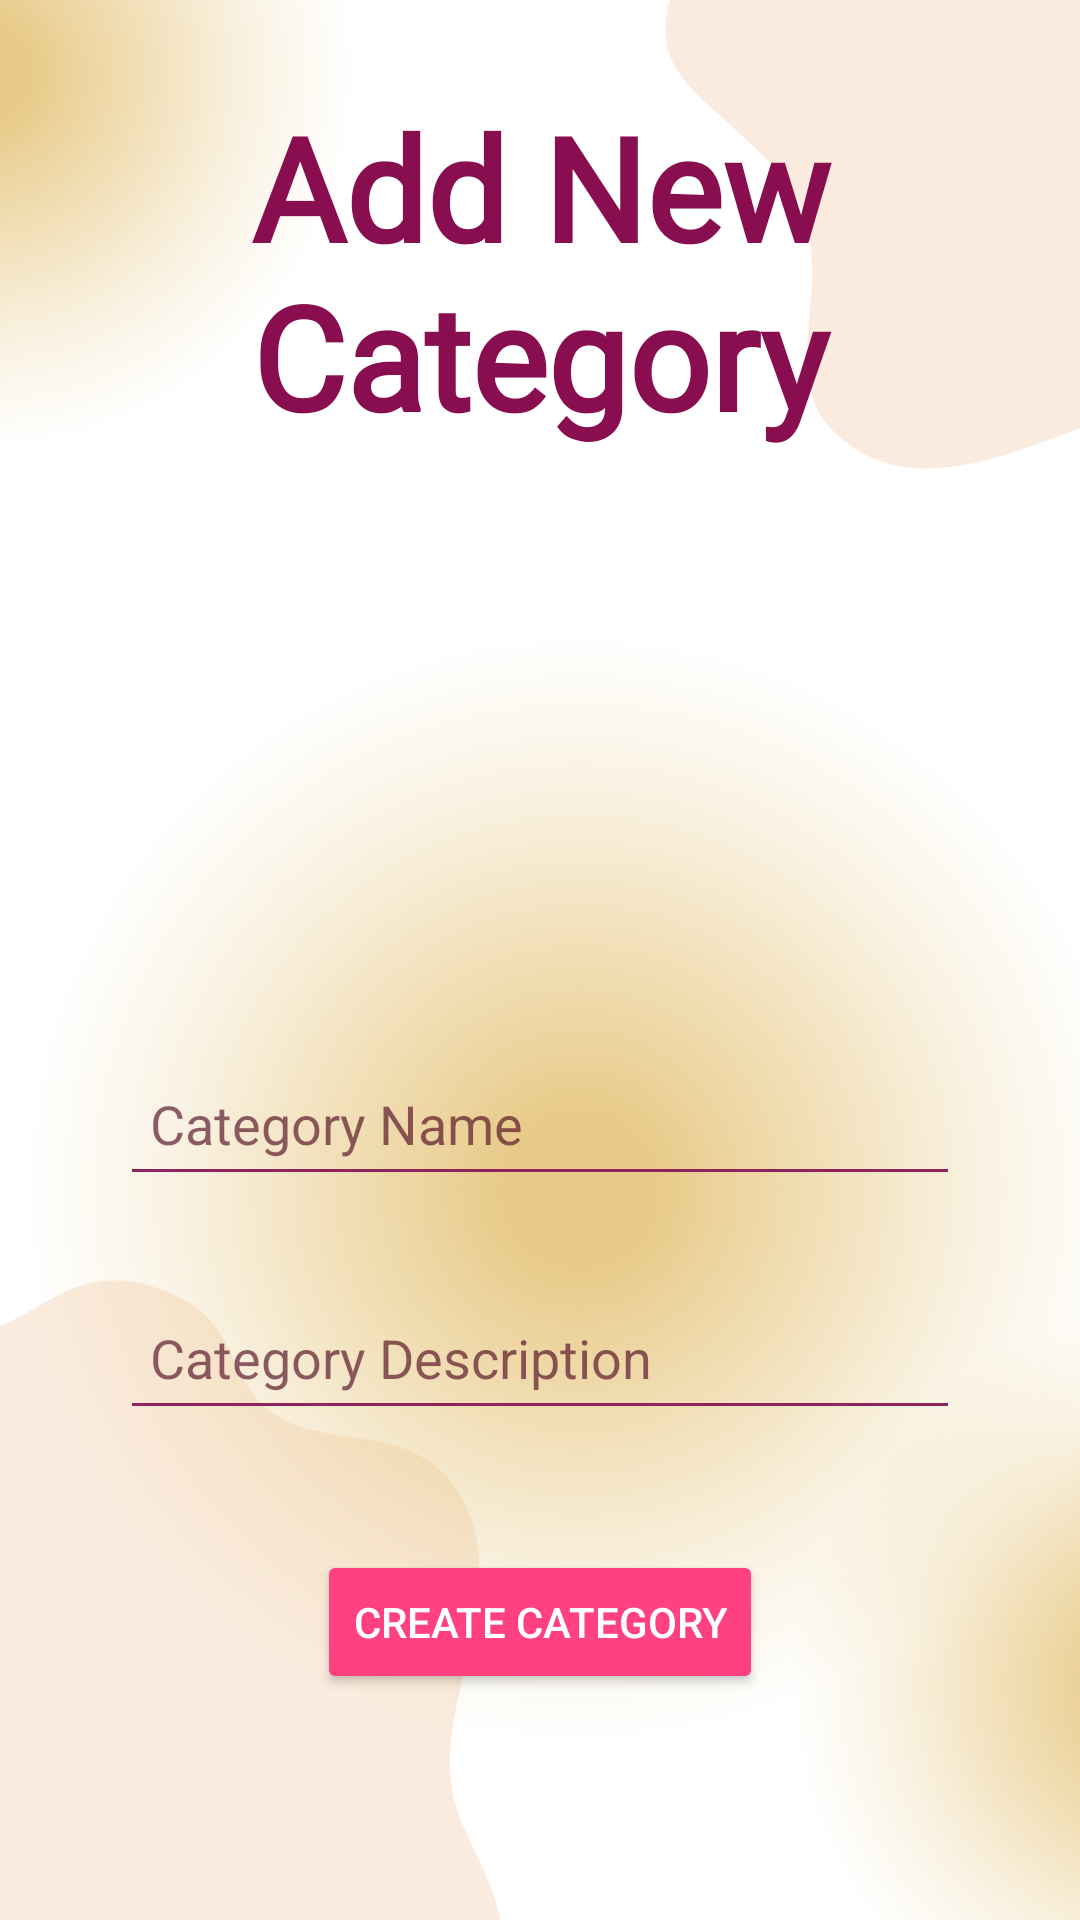

Layout XML and referenced resources for this Android screen:
<!-- AndroidManifest.xml: application theme Theme.Cupcake_factory -->
<!-- res/layout/activity_create_categories.xml -->
<?xml version="1.0" encoding="utf-8"?>
<RelativeLayout xmlns:android="http://schemas.android.com/apk/res/android"
    android:layout_width="match_parent"
    android:layout_height="match_parent">

    
    <ImageView
        android:id="@+id/backgroundImage"
        android:layout_width="match_parent"
        android:layout_height="match_parent"
        android:scaleType="centerCrop"
        android:src="@drawable/wallpaper3" />

    
    <TextView
        android:id="@+id/headerText"
        android:layout_width="wrap_content"
        android:layout_height="wrap_content"
        android:layout_centerHorizontal="true"
        android:layout_marginTop="30dp"
        android:fontFamily="@font/aladin"
        android:text="Add New Category"
        android:textAlignment="center"
        android:textColor="#880E4F"
        android:textSize="48sp"
        android:textStyle="bold" />

    
    <EditText
        android:id="@+id/categoryName"
        android:layout_width="match_parent"
        android:layout_height="wrap_content"
        android:layout_below="@id/headerText"
        android:layout_marginStart="40dp"
        android:layout_marginTop="200dp"
        android:layout_marginEnd="40dp"
        android:textColorHint="#A14A031B"
        android:backgroundTint="#8F235D"
        android:hint="Category Name"
        android:minHeight="48dp"
        android:padding="10dp"
        android:textColor="@android:color/black" />

    
    <EditText
        android:id="@+id/categoryDescription"
        android:layout_width="match_parent"
        android:layout_height="wrap_content"
        android:layout_below="@id/categoryName"
        android:layout_marginStart="40dp"
        android:layout_marginTop="30dp"
        android:layout_marginEnd="40dp"
        android:textColorHint="#A14A031B"
        android:backgroundTint="#8F235D"
        android:hint="Category Description"
        android:minHeight="48dp"
        android:padding="10dp"
        android:textColor="@android:color/black" />



    
    <Button
        android:id="@+id/submitCategoryButton"
        android:layout_width="wrap_content"
        android:layout_height="wrap_content"
        android:layout_below="@id/categoryDescription"
        android:layout_centerHorizontal="true"
        android:layout_marginTop="40dp"
        android:text="Create Category"
        android:textColor="#FFFFFF"
        android:backgroundTint="#FF4081" />

</RelativeLayout>
<!-- resources referenced by this layout -->
<resources>
  <!-- drawable wallpaper3: png bitmap (drawable, 346330 bytes) -->
  <style name="Theme.Cupcake_factory" parent="Base.Theme.Cupcake_factory" />
  <style name="Base.Theme.Cupcake_factory" parent="Theme.Material3.DayNight.NoActionBar">
          
          
      </style>
</resources>
